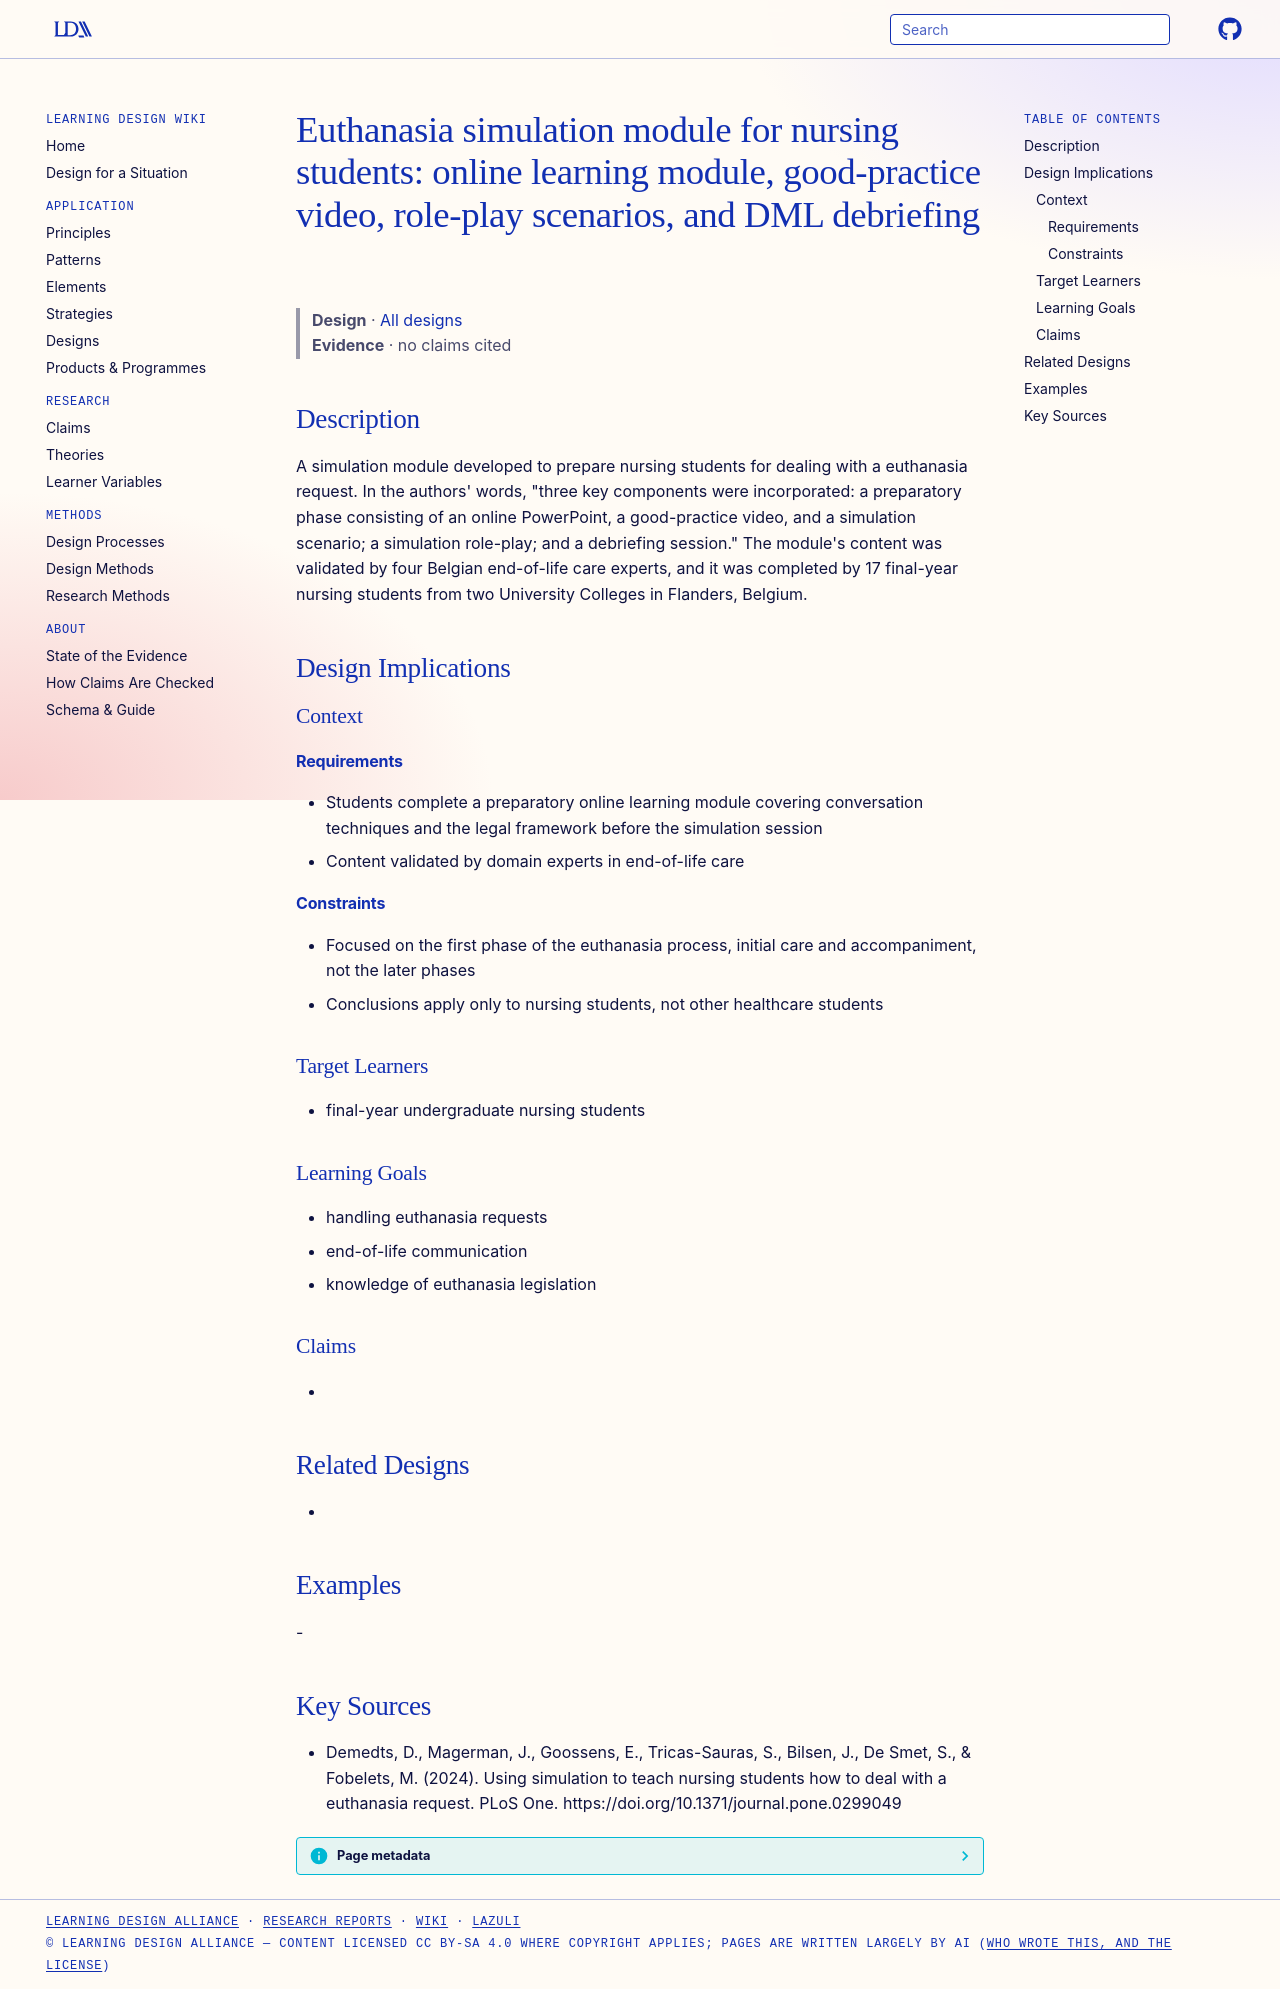

repository: Learning-Design-Alliance/learning-wiki · page: designs/euthanasia-simulation-module-nursing/index.html · generator: mkdocs

---
type: design
id: euthanasia-simulation-module-nursing
title: "Euthanasia simulation module for nursing students: online learning module, good-practice video, role-play scenarios, and DML debriefing"
description: A simulation module developed to prepare nursing students for dealing with a euthanasia request.
status: review
generated:
  by: "process:settle-candidates"
  at: 2026-11-07
sources:
  - id: demedts-2024
    resource: "https://doi.org/10.1371/journal.pone.0299049"
    title: "Demedts, D., Magerman, J., Goossens, E., Tricas-Sauras, S., Bilsen, J., De Smet, S., & Fobelets, M. (2024). Using simulation to teach nursing students how to deal with a euthanasia request. PLoS One. https://doi.org/10.1371/journal.pone.0299049"
    author: "Demedts, D., Magerman, J., Goossens, E., Tricas-Sauras, S., Bilsen, J., De Smet, S., & Fobelets, M"
---

# Euthanasia simulation module for nursing students: online learning module, good-practice video, role-play scenarios, and DML debriefing

> **Design** · [All designs](index.md)
> **Evidence** · no claims cited

## Description
A simulation module developed to prepare nursing students for dealing with a euthanasia request. In the authors' words, "three key components were incorporated: a preparatory phase consisting of an online PowerPoint, a good-practice video, and a simulation scenario; a simulation role-play; and a debriefing session." The module's content was validated by four Belgian end-of-life care experts, and it was completed by 17 final-year nursing students from two University Colleges in Flanders, Belgium.

## Design Implications

### Context
#### Requirements
- Students complete a preparatory online learning module covering conversation techniques and the legal framework before the simulation session
- Content validated by domain experts in end-of-life care
#### Constraints
- Focused on the first phase of the euthanasia process, initial care and accompaniment, not the later phases
- Conclusions apply only to nursing students, not other healthcare students

### Target Learners
- final-year undergraduate nursing students

### Learning Goals
- handling euthanasia requests
- end-of-life communication
- knowledge of euthanasia legislation

### Claims
- 

## Related Designs
- 

## Examples
-

## Key Sources
- Demedts, D., Magerman, J., Goossens, E., Tricas-Sauras, S., Bilsen, J., De Smet, S., & Fobelets, M. (2024). Using simulation to teach nursing students how to deal with a euthanasia request. PLoS One. https://doi.org/10.1371/journal.pone.0299049
